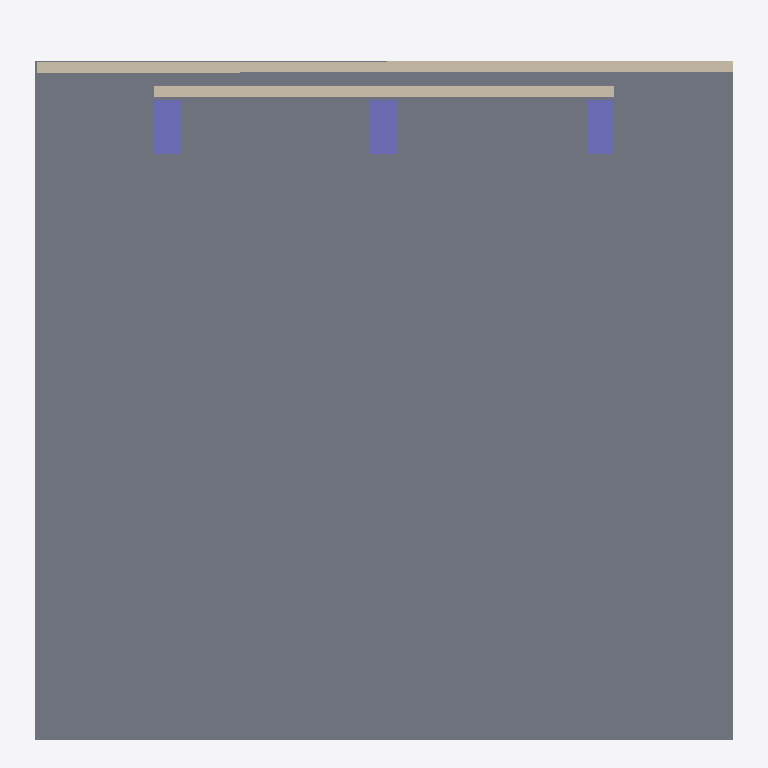
Plan cut of the same IFC building model at storey 'My Storey' (level 0.00 m, cut at 1.40 m), seen from above with north up, elements coloured by IFC class: 3 columns (violet), 2 slabs (grey), 2 walls (beige). Cut surfaces are drawn darker.
Extent 6.5 m × 6.6 m × 5.1 m (x, y, z). Storeys (2): My Storey at 0.00 m; Roof at 5.00 m. Elements (44): 36 IfcBeam, 3 IfcColumn, 3 IfcSlab, 2 IfcWall.

HEADER;
FILE_DESCRIPTION(('ViewDefinition[DesignTransferView]'),'2;1');
FILE_NAME('S07_2.ifc','2025-09-16T15:53:53+08:00',(''),(''),'IfcOpenShell 0.8.3-post1','Bonsai 0.8.3-post1','');
FILE_SCHEMA(('IFC4'));
ENDSEC;
DATA;
#1=IFCPROJECT('1t3wb40oz6yOyDKzdslTcp',$,'My Project',$,$,$,$,(#14,#26),#9);
#31=IFCSITE('2kULamzSLCuhE0WKOAtOd7',$,'My Site',$,$,#54,$,$,$,$,$,$,$,$);
#37=IFCBUILDING('3dYLwsseX6ZPgS8MneYa1t',$,'My Building',$,$,#60,$,$,$,$,$,$);
#43=IFCBUILDINGSTOREY('0SDnLXBPrDwvP1D2jwBBh6',$,'My Storey',$,$,#66,$,$,$,$);
#211=IFCBUILDINGSTOREY('16hcCvfQHBi8TmAB2PRaUb',$,'Roof',$,$,#260,$,$,$,$);
#185=IFCSLAB('3B4h0zyxb5OgXAfyh0_w3m',$,'Slab',$,$,#370,#200,$,$);
#331=IFCSLAB('2uYKTGFMD7xxSOhjqzAG_N',$,'Slab',$,$,#380,#345,$,$);
#1485=IFCWALL('3lytfLFmbAnxLhT2VCWh4j',$,'Wall',$,$,#1496,#1491,$,$);
#292=IFCWALL('3IMHNR48j0Pg8L6kigUoqV',$,'Wall',$,$,#375,#299,$,$);
#104=IFCCOLUMN('2uUFIR0z90ZuETHwMSFWwQ',$,'Column',$,$,#112,#116,$,$);
#130=IFCCOLUMN('2tefSpvpL1avTUFFqhWFhR',$,'Column',$,$,#360,#141,$,$);
#157=IFCCOLUMN('2myDstLFD4$xVlhHPl2JcB',$,'Column',$,$,#365,#168,$,$);
ENDSEC;